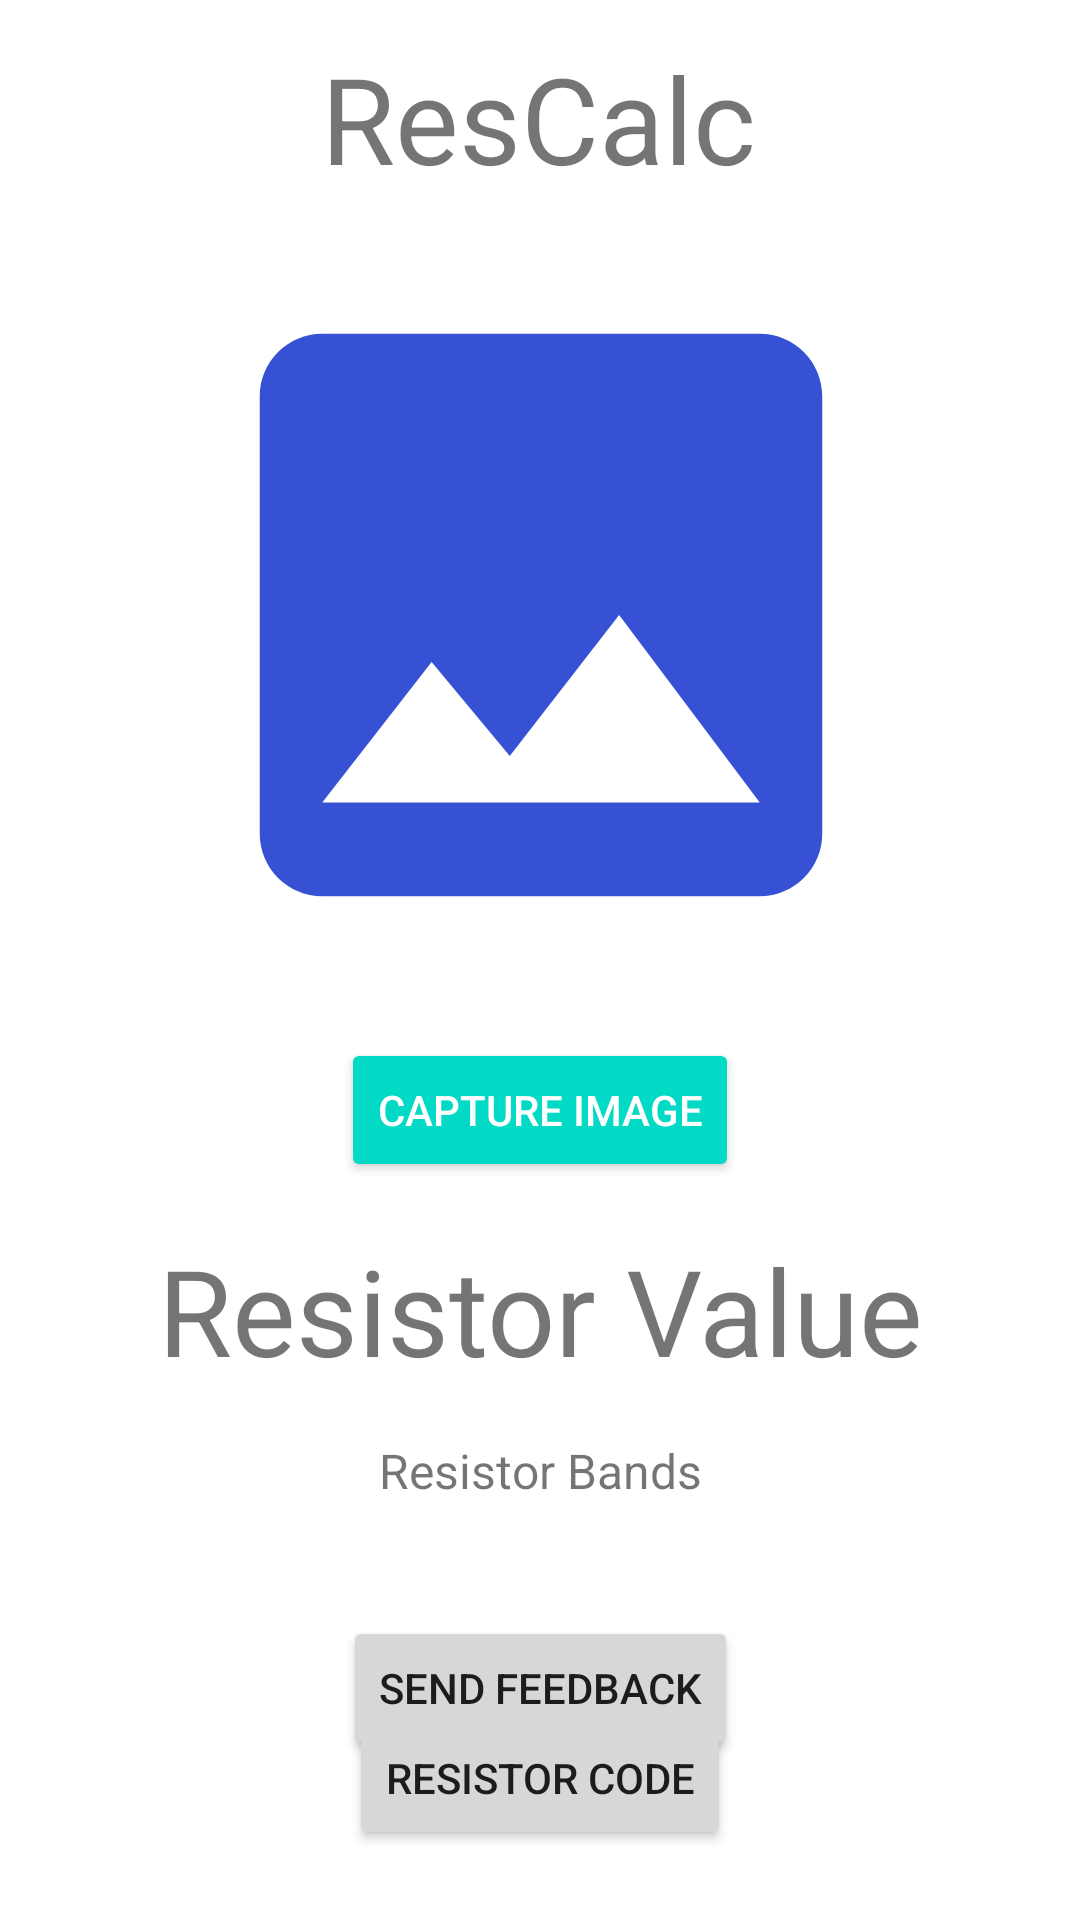

Layout XML and referenced resources for this Android screen:
<!-- AndroidManifest.xml: application theme AppTheme -->
<!-- res/layout/activity_main.xml -->
<?xml version="1.0" encoding="utf-8"?>
<androidx.constraintlayout.widget.ConstraintLayout xmlns:android="http://schemas.android.com/apk/res/android"
    xmlns:app="http://schemas.android.com/apk/res-auto"
    xmlns:tools="http://schemas.android.com/tools"
    android:layout_width="match_parent"
    android:layout_height="match_parent"
    android:gravity="center_horizontal"
    android:orientation="vertical"
    tools:context=".MainActivity">

    

    

    <ImageView
        android:id="@+id/image_view"
        android:layout_width="400dp"
        android:layout_height="250dp"
        android:layout_alignParentTop="true"
        android:layout_alignParentEnd="true"
        android:layout_centerHorizontal="true"
        android:layout_marginStart="1dp"
        android:layout_marginTop="80dp"
        android:layout_marginEnd="1dp"
        android:scaleType="fitCenter"
        android:src="@drawable/ic_baseline_image_24"
        app:layout_constraintEnd_toEndOf="parent"
        app:layout_constraintStart_toStartOf="parent"
        app:layout_constraintTop_toTopOf="parent" />

    <Button
        android:id="@+id/capture_image_btn"
        style="@style/Base.Widget.AppCompat.Button.Colored"
        android:layout_width="wrap_content"
        android:layout_height="wrap_content"
        android:layout_alignParentStart="true"
        android:layout_alignParentEnd="true"
        android:layout_alignParentBottom="true"
        android:layout_marginTop="16dp"
        android:text="Capture Image"
        app:layout_constraintEnd_toEndOf="parent"
        app:layout_constraintStart_toStartOf="parent"
        app:layout_constraintTop_toBottomOf="@+id/image_view" />

    <Button
        android:id="@+id/feedbackbtn"
        android:layout_width="wrap_content"
        android:layout_height="wrap_content"
        android:layout_marginBottom="16dp"
        android:text="Send feedback"
        app:layout_constraintBottom_toBottomOf="parent"
        app:layout_constraintEnd_toEndOf="parent"
        app:layout_constraintStart_toStartOf="parent"
        app:layout_constraintTop_toBottomOf="@+id/textView" />

    <Button
        android:id="@+id/codebtn"
        android:layout_width="wrap_content"
        android:layout_height="wrap_content"
        android:layout_marginBottom="16dp"
        android:text="Resistor Code"
        app:layout_constraintBottom_toBottomOf="parent"
        app:layout_constraintEnd_toEndOf="parent"
        app:layout_constraintStart_toStartOf="parent"
        app:layout_constraintTop_toBottomOf="@+id/textView"
        app:layout_constraintVertical_bias="0.903" />

    <TextView
        android:id="@+id/textView3"
        android:layout_width="wrap_content"
        android:layout_height="wrap_content"
        android:layout_alignParentStart="true"
        android:layout_alignParentEnd="true"
        android:layout_alignParentBottom="true"
        android:layout_centerHorizontal="true"
        android:layout_marginTop="16dp"
        android:gravity="center"
        android:text="Resistor Value"
        android:textSize="40sp"
        app:layout_constraintEnd_toEndOf="parent"
        app:layout_constraintStart_toStartOf="parent"
        app:layout_constraintTop_toBottomOf="@+id/capture_image_btn" />

    <TextView
        android:id="@+id/textView"
        android:layout_width="wrap_content"
        android:layout_height="wrap_content"
        android:layout_marginTop="16dp"
        android:gravity="center"
        android:text="Resistor Bands"
        android:textSize="16sp"
        app:layout_constraintEnd_toEndOf="parent"
        app:layout_constraintStart_toStartOf="parent"
        app:layout_constraintTop_toBottomOf="@+id/textView3" />

    <TextView
        android:id="@+id/textView2"
        android:layout_width="wrap_content"
        android:layout_height="wrap_content"
        android:layout_marginBottom="14dp"
        android:gravity="center"
        android:text="ResCalc"
        android:textSize="40sp"
        app:layout_constraintBottom_toTopOf="@+id/image_view"
        app:layout_constraintEnd_toEndOf="parent"
        app:layout_constraintHorizontal_bias="0.498"
        app:layout_constraintStart_toStartOf="parent" />

</androidx.constraintlayout.widget.ConstraintLayout>
<!-- resources referenced by this layout -->
<resources>
  <!-- drawable ic_baseline_image_24 (drawable) -->
  <vector android:height="24dp" android:tint="#3651D4"
      android:viewportHeight="24" android:viewportWidth="24"
      android:width="24dp" xmlns:android="http://schemas.android.com/apk/res/android">
      <path android:fillColor="@android:color/white" android:pathData="M21,19V5c0,-1.1 -0.9,-2 -2,-2H5c-1.1,0 -2,0.9 -2,2v14c0,1.1 0.9,2 2,2h14c1.1,0 2,-0.9 2,-2zM8.5,13.5l2.5,3.01L14.5,12l4.5,6H5l3.5,-4.5z"/>
  </vector>
</resources>
